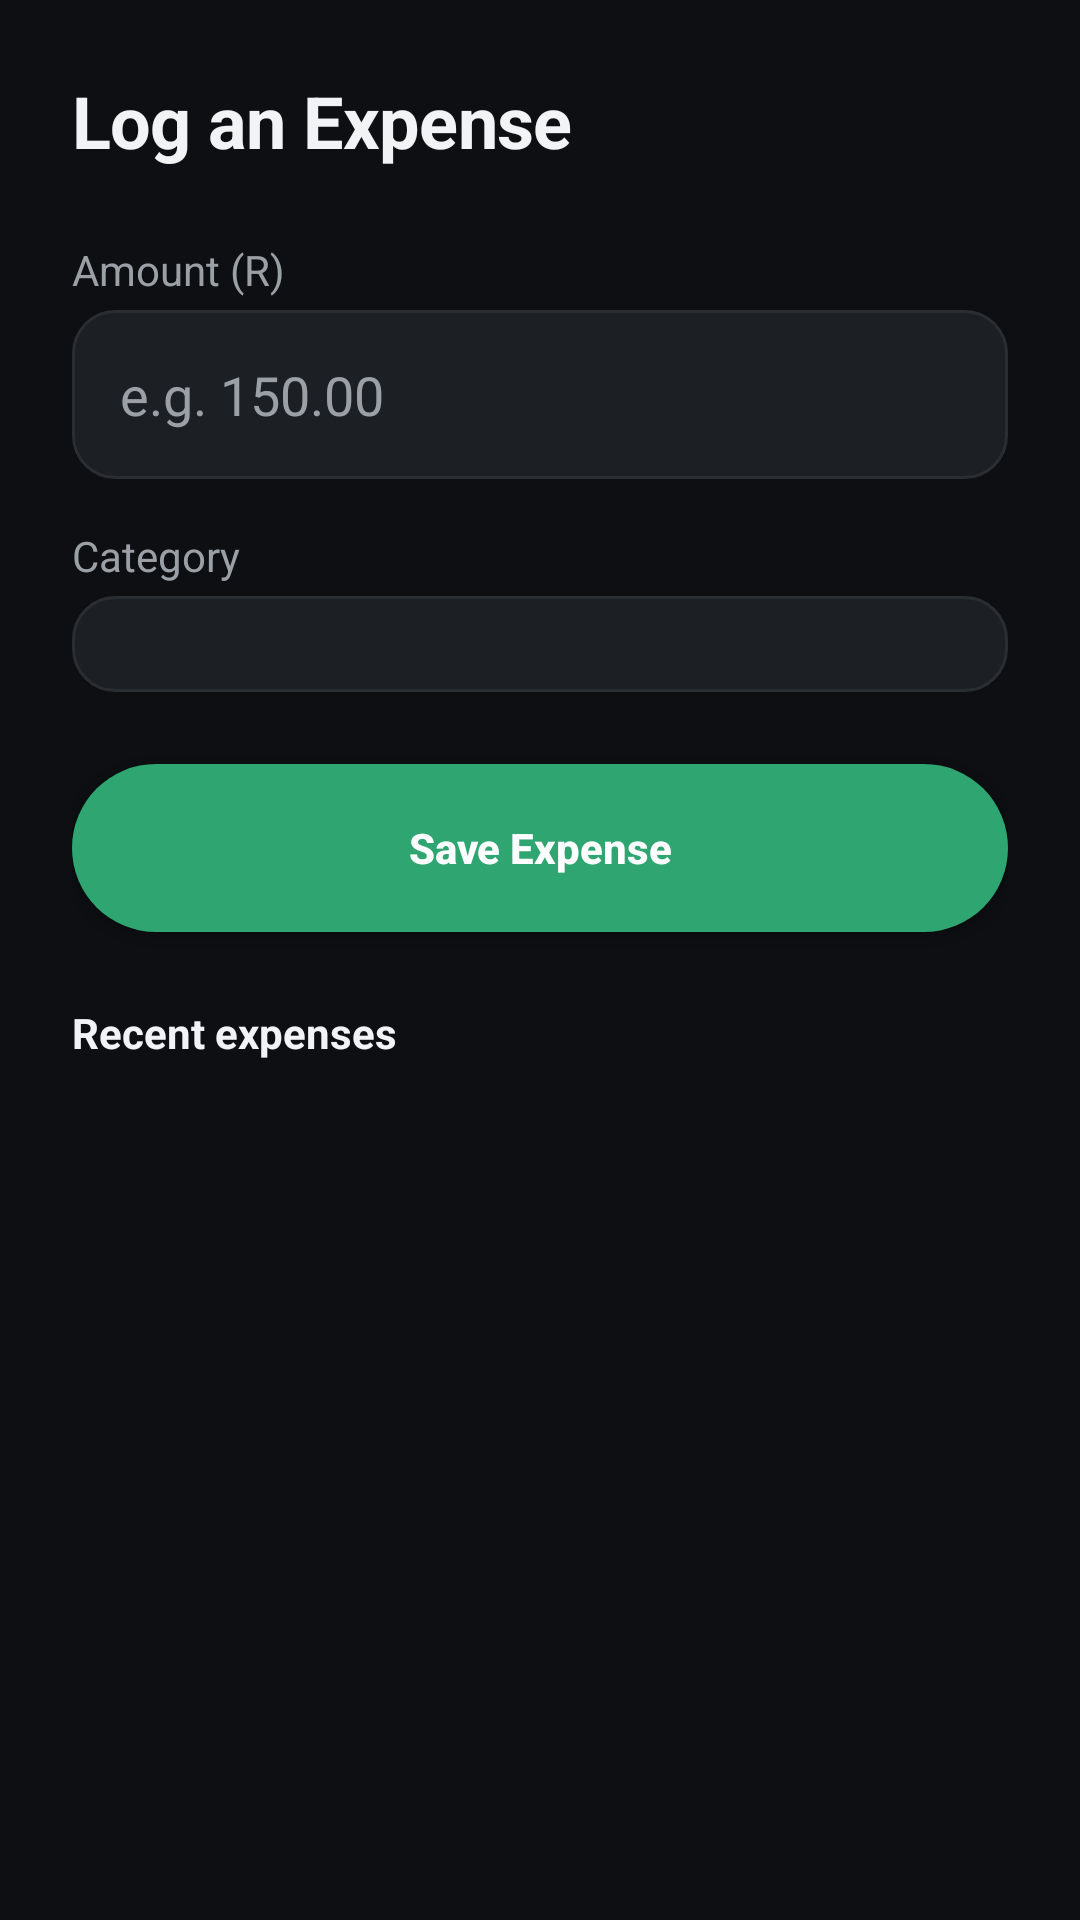

This screen was rendered from an Android layout file. Write that file and the resources it references.
<!-- AndroidManifest.xml: application theme Theme.Moreki -->
<!-- res/layout/activity_expense.xml -->
<?xml version="1.0" encoding="utf-8"?>
<LinearLayout xmlns:android="http://schemas.android.com/apk/res/android"
    android:layout_width="match_parent"
    android:layout_height="match_parent"
    android:orientation="vertical"
    android:background="@color/background"
    android:padding="24dp">

    <TextView
        android:layout_width="wrap_content"
        android:layout_height="wrap_content"
        android:text="Log an Expense"
        android:textSize="24sp"
        android:textStyle="bold"
        android:textColor="@color/text_dark"
        android:letterSpacing="-0.01"
        android:layout_marginBottom="24dp" />

    <TextView
        android:layout_width="wrap_content"
        android:layout_height="wrap_content"
        android:text="Amount (R)"
        android:textColor="@color/text_grey"
        android:textSize="14sp"
        android:layout_marginBottom="4dp" />

    <EditText
        android:id="@+id/amountInput"
        android:layout_width="match_parent"
        android:layout_height="wrap_content"
        android:inputType="numberDecimal"
        android:hint="e.g. 150.00"
        android:textColor="@color/text_dark"
        android:textColorHint="@color/text_grey"
        android:padding="16dp"
        android:background="@drawable/bg_input_selector" />

    <TextView
        android:id="@+id/amountError"
        android:layout_width="wrap_content"
        android:layout_height="wrap_content"
        android:textColor="@color/error_red"
        android:textSize="12sp"
        android:visibility="gone"
        android:layout_marginTop="4dp" />

    <TextView
        android:layout_width="wrap_content"
        android:layout_height="wrap_content"
        android:text="Category"
        android:textColor="@color/text_grey"
        android:textSize="14sp"
        android:layout_marginTop="16dp"
        android:layout_marginBottom="4dp" />

    <Spinner
        android:id="@+id/categorySpinner"
        android:layout_width="match_parent"
        android:layout_height="wrap_content"
        android:background="@drawable/bg_input_selector"
        android:padding="16dp" />

    <Button
        android:id="@+id/saveExpenseButton"
        android:layout_width="match_parent"
        android:layout_height="wrap_content"
        android:minHeight="56dp"
        android:text="Save Expense"
        android:textColor="@color/white"
        android:textStyle="bold"
        android:textAllCaps="false"
        android:background="@drawable/bg_button_primary"
        android:layout_marginTop="24dp" />

    <TextView
        android:layout_width="wrap_content"
        android:layout_height="wrap_content"
        android:text="Recent expenses"
        android:textSize="14sp"
        android:textStyle="bold"
        android:textColor="@color/text_dark"
        android:layout_marginTop="24dp"
        android:layout_marginBottom="8dp" />

    <ListView
        android:id="@+id/expenseListView"
        android:layout_width="match_parent"
        android:layout_height="0dp"
        android:layout_weight="1"
        android:divider="@null"
        android:dividerHeight="8dp"
        android:clipToPadding="false" />

</LinearLayout>
<!-- resources referenced by this layout -->
<resources>
  <color name="background">#FF0D0F12</color>
  <color name="error_red">#FFFF6B6B</color>
  <color name="text_dark">#FFF2F3F5</color>
  <color name="text_grey">#FF9AA0A6</color>
  <color name="white">#FFFFFFFF</color>
  <!-- drawable bg_button_primary (drawable) -->
  <?xml version="1.0" encoding="utf-8"?>
  <selector xmlns:android="http://schemas.android.com/apk/res/android">
      <item android:state_pressed="true">
          <shape android:shape="rectangle">
              <solid android:color="@color/primary_dark" />
              <corners android:radius="28dp" />
          </shape>
      </item>
      <item>
          <shape android:shape="rectangle">
              <solid android:color="@color/primary" />
              <corners android:radius="28dp" />
          </shape>
      </item>
  </selector>
  <!-- drawable bg_input_selector (drawable) -->
  <?xml version="1.0" encoding="utf-8"?>
  <selector xmlns:android="http://schemas.android.com/apk/res/android">
      <item android:state_focused="true">
          <shape android:shape="rectangle">
              <solid android:color="@color/surface_alt" />
              <stroke android:width="1.5dp" android:color="@color/primary" />
              <corners android:radius="14dp" />
          </shape>
      </item>
      <item>
          <shape android:shape="rectangle">
              <solid android:color="@color/surface_alt" />
              <stroke android:width="1dp" android:color="@color/border_subtle" />
              <corners android:radius="14dp" />
          </shape>
      </item>
  </selector>
  <style name="Theme.Moreki" parent="Base.Theme.Moreki" />
  <color name="primary_dark">#FF1D6B49</color>
  <color name="primary">#FF2FA572</color>
  <color name="surface_alt">#FF1C2024</color>
  <color name="border_subtle">#FF2A2E33</color>
  <style name="Base.Theme.Moreki" parent="Theme.AppCompat.NoActionBar">
          <item name="android:windowBackground">@color/background</item>
          <item name="colorPrimary">@color/primary</item>
          <item name="colorPrimaryDark">@color/primary_dark</item>
          <item name="colorAccent">@color/primary</item>
      </style>
</resources>
